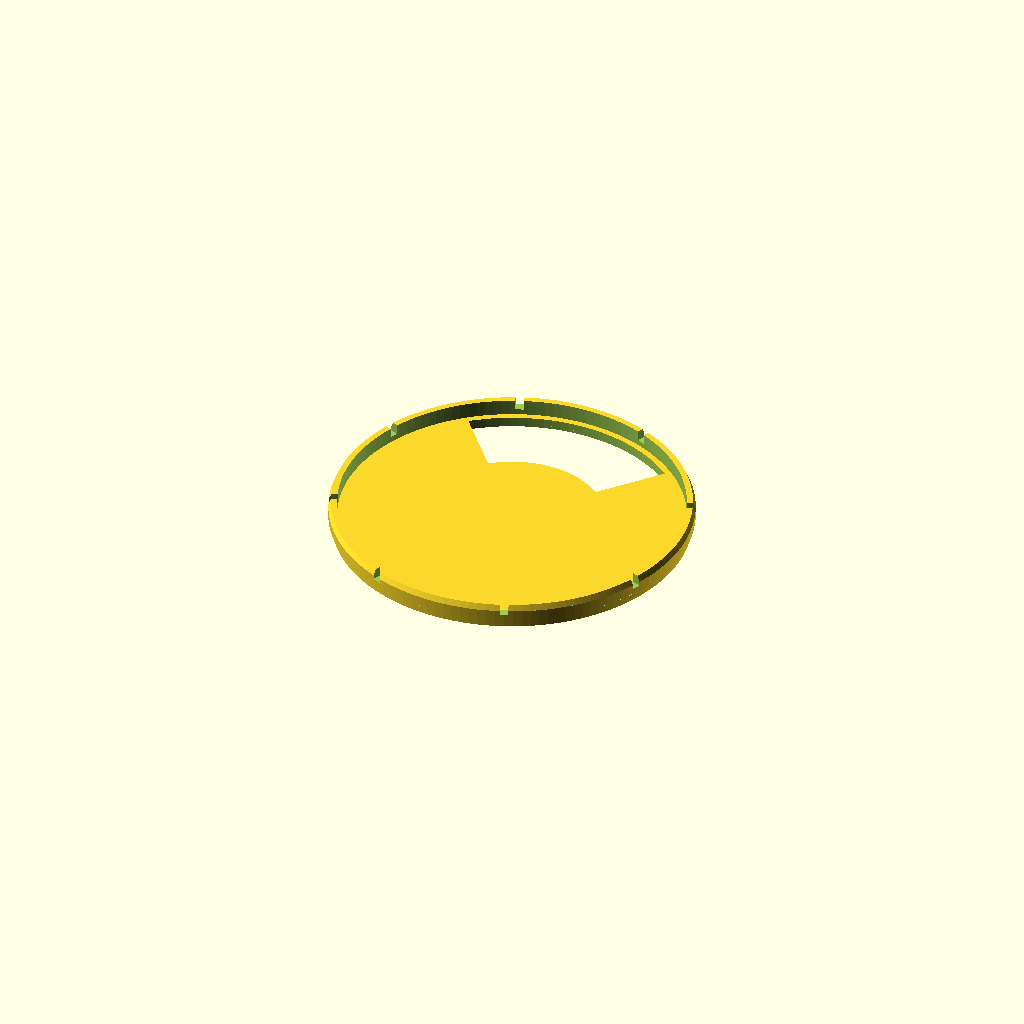
Cell 1 — every parameter at its default value.
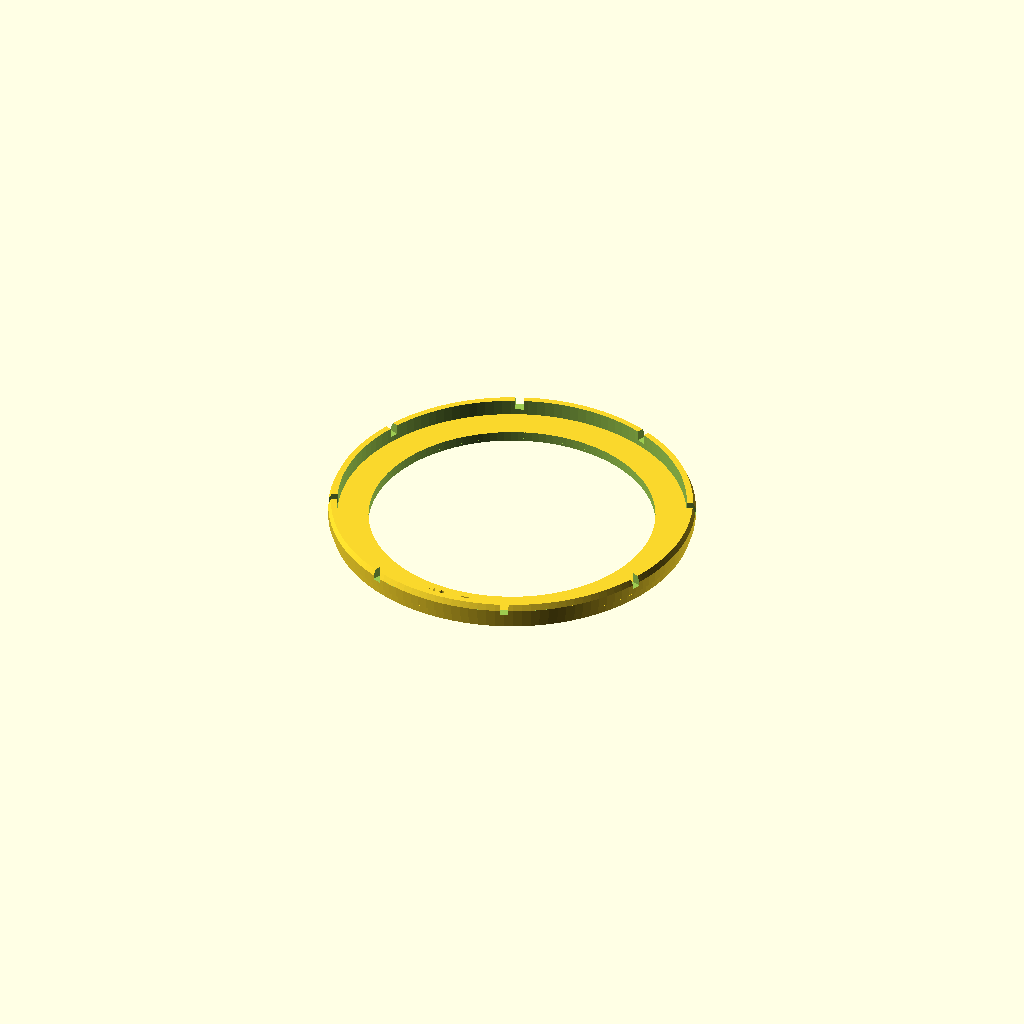
Cell 2 — teste set to true, the other parameters unchanged.
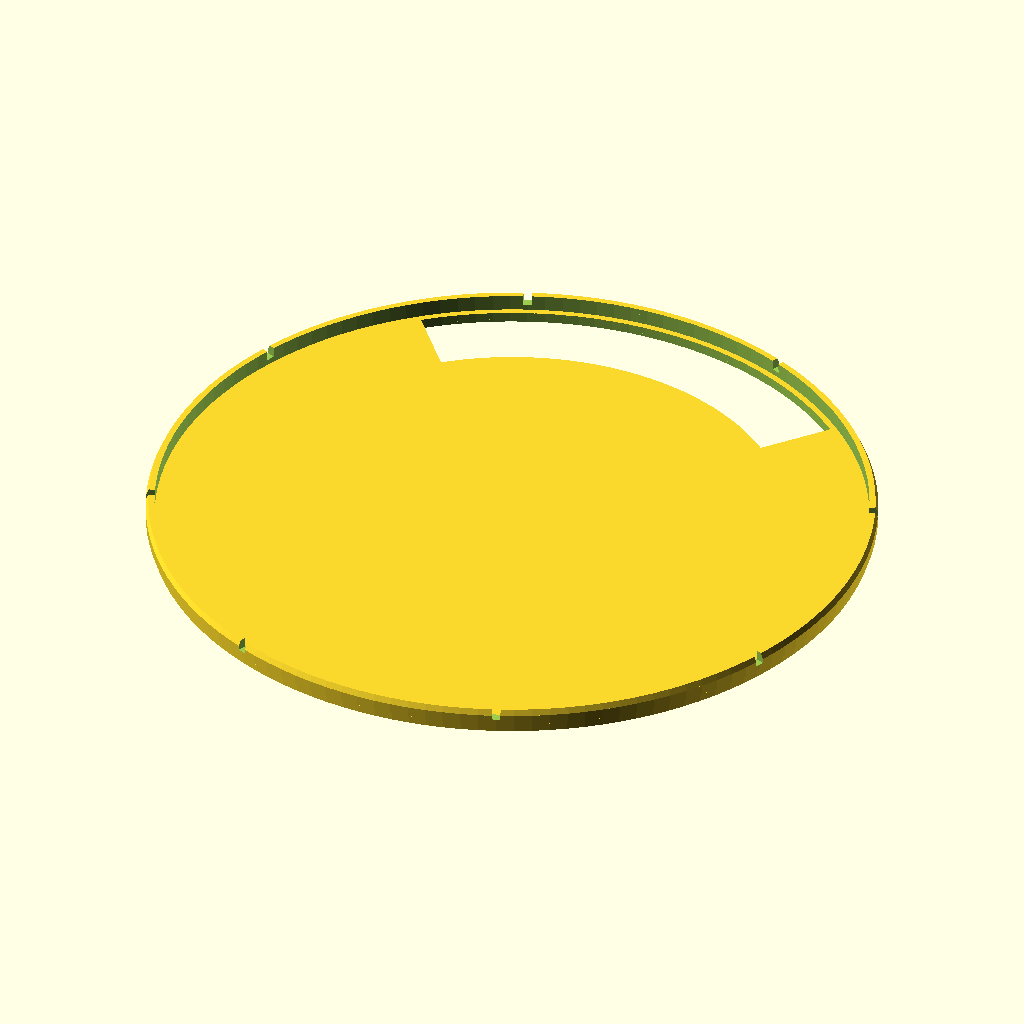
Cell 3 — diam_interno set to 99, the other parameters unchanged.
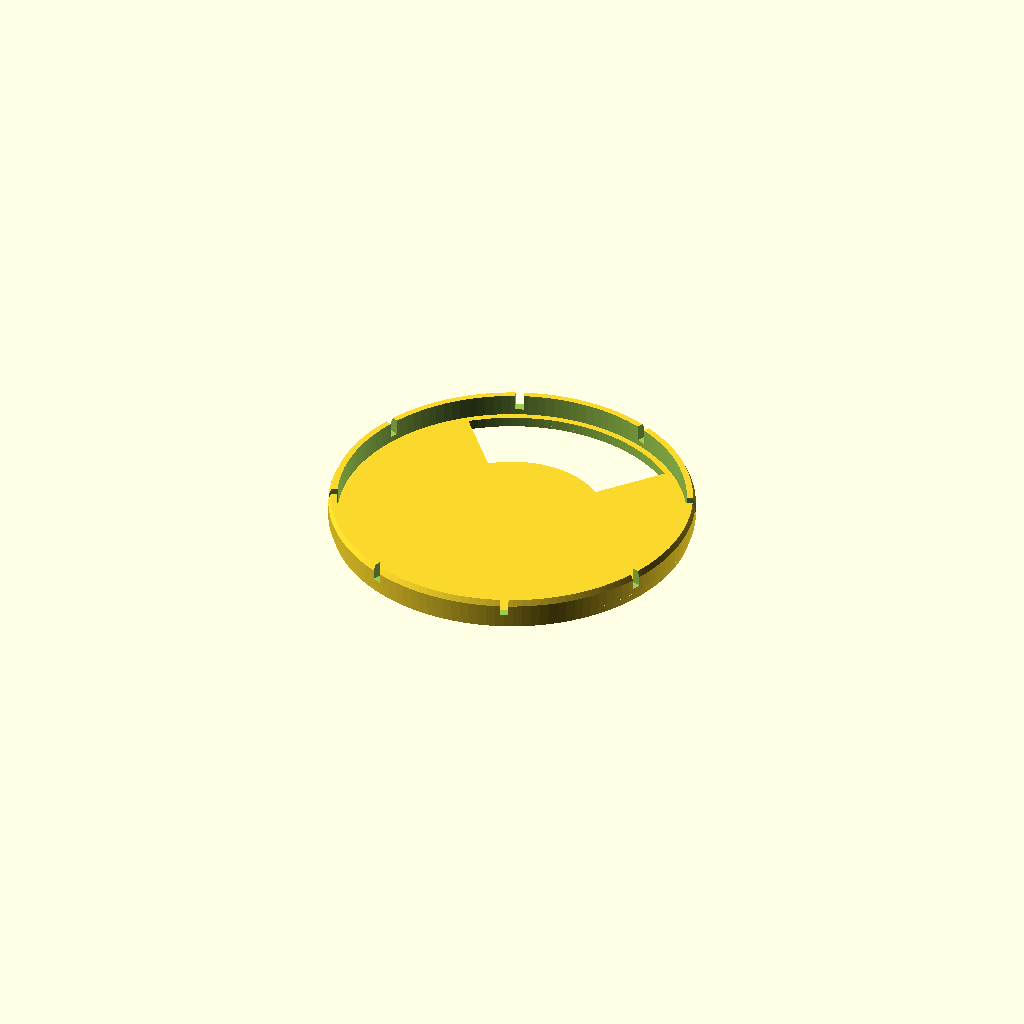
Cell 4: profundidade = 12 (everything else at default).
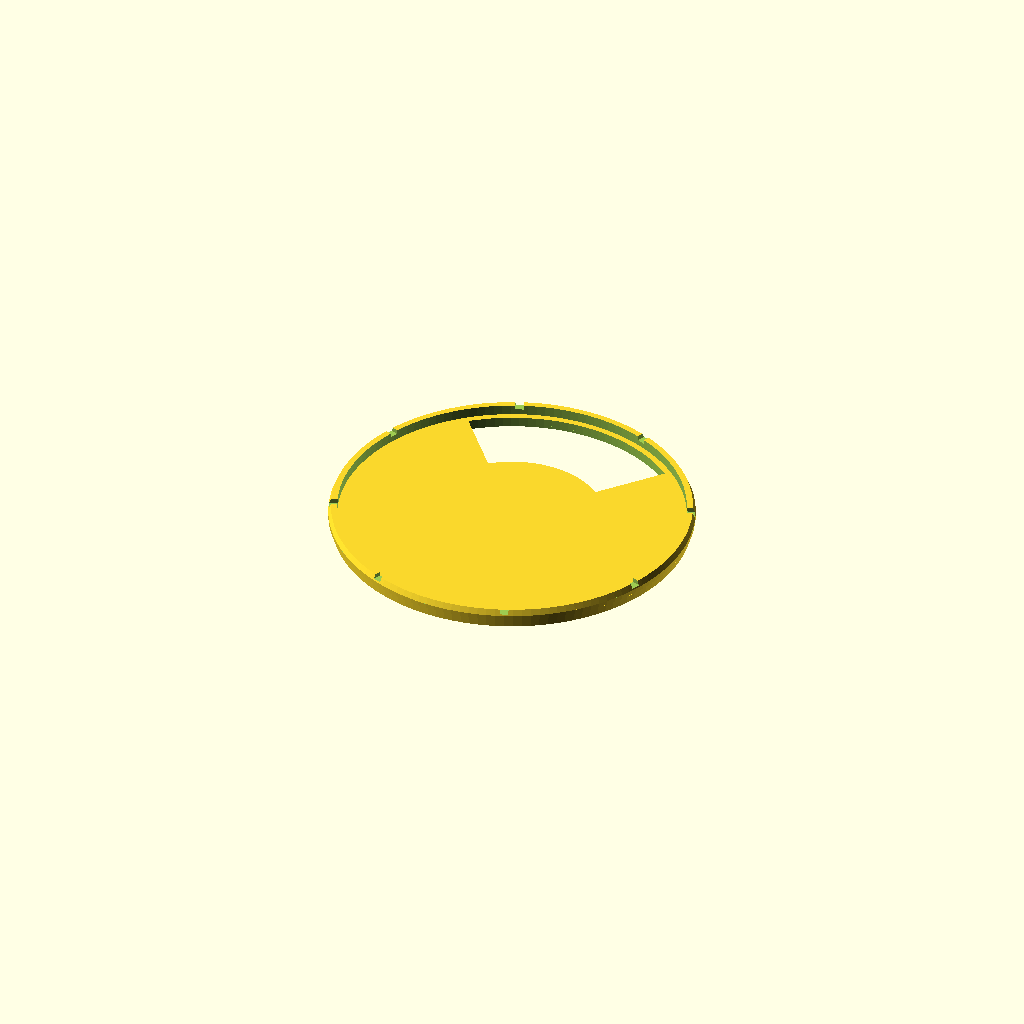
Cell 5: rebaixo = 1.6 (everything else at default).
One fixed orthographic camera (rotation 55°, 0°, 25°; colour scheme Cornfield) for every cell.
Source of the model, public/tools/criador-3d/modelos/tampa_lata.scad:
// Tampa GIRATÓRIA de lata, POR DENTRO da borda — modelo próprio do Multiferramenta 3D
// A borda da lata fica livre: você bebe direto no metal, como sem tampa.
// O disco fica rebaixado dentro do topo da lata, preso por atrito numa saia curta (com fendas), e GIRA:
//  janela em cima da boca da lata = aberto; meia volta = fechado.
// Impressa com o topo na mesa: sem suporte.
diam_interno = 49.5;   // diâmetro POR DENTRO da borda, no topo da lata
aperto = 0.3;          // quanto a saia é maior que o furo (prende por atrito; as fendas cedem)
profundidade = 6.0;    // do topo da borda até o fundo rebaixado da lata
rebaixo = 0.8;         // o disco fica isso abaixo da borda (a boca encosta só na lata)
abertura = 80;         // tamanho da janela (graus)
centro = "logo";       // logo (símbolo em 2 cores) | texto | nada (sulcos pra girar)
logo = []; lw = 60; lh = 60;
texto = "MEU TIME"; fonte = "Poppins:style=Bold"; texto_tam = 5;
teste = false;         // só a saia + um anel fino, pra conferir o encaixe
parte = "tampa";
$fn = 128;

placa = 1.4;                                   // espessura do disco
R = diam_interno / 2 - 0.3;                    // disco (um pouco menor que o furo)
saia_r = diam_interno / 2 + aperto / 2;        // raio externo da saia (aperta na parede)
saia_e = 1.2;                                  // espessura da saia
saia_h = min(3.0, profundidade - rebaixo - placa - 1.6);   // não encosta no fundo (nem na argolinha da lata)

// símbolo ou texto: embutido NIVELADO no topo (2ª cor), na metade fechada do disco.
// O disco é impresso com o topo na mesa: o desenho vai espelhado pra ler certo na lata.
EMB = R * 1.05;                                 // tamanho máximo do desenho
// de pé pra quem bebe (janela perto da boca); espelhado porque o topo é impresso na mesa
module desenho2d() translate([0, -R * 0.22]) mirror([0, 1, 0]) {
  if (centro == "logo" && len(logo) > 0) let (k = EMB / max(lw, lh)) scale([k, k]) for (p = logo) polygon(points = p[0], paths = p[1]);
  else if (centro == "texto" && len(texto) > 0)
    resize([min(R * 1.4, len(texto) * texto_tam * 0.8), 0], auto = true) text(texto, size = texto_tam, font = fonte, halign = "center", valign = "center");
}
module desenho_limitado() difference() { intersection() { circle(r = R - 2.5); desenho2d(); } offset(r = 1.2) janela2d(); }
tem_desenho = (centro == "logo" && len(logo) > 0) || (centro == "texto" && len(texto) > 0);

// janela: "meia-lua" perto da borda, do lado da boca da lata
module janela2d() intersection() {
  difference() { circle(r = R - 1.6); circle(r = R - 12); }
  polygon([[0, 0], for (a = [90 - abertura / 2 : 4 : 90 + abertura / 2]) [2 * R * cos(a), 2 * R * sin(a)], [2 * R * cos(90 + abertura / 2), 2 * R * sin(90 + abertura / 2)]]);
}
module disco() difference() {
  cylinder(r = R, h = placa);
  translate([0, 0, -1]) linear_extrude(placa + 2) janela2d();
  // sem desenho: sulcos pra girar com a ponta do dedo (rebaixados: nada sai acima da borda).
  // Com desenho: gira pela própria janela.
  if (!tem_desenho) for (a = [-35, 0, 35]) rotate(a + 180) translate([0, 9, -0.01]) linear_extrude(0.7) offset(r = 1.2) square([0.01, 12], center = true);
  // setinha apontando a janela
  translate([0, R - 15.5, -0.01]) linear_extrude(0.5) mirror([1, 0, 0]) polygon([[-3, 0], [3, 0], [0, 4]]);
  // espaço do desenho (passa da face de baixo: corta limpo)
  if (tem_desenho) translate([0, 0, -1]) linear_extrude(1.6) desenho_limitado();
}
module desenho3d() linear_extrude(0.6) desenho_limitado();
// saia: anel curto com fendas (flexiona pra entrar e prende por atrito)
module saia() translate([0, 0, placa - 0.01]) difference() {
  union() {
    cylinder(r = saia_r, h = saia_h + 0.01);
  }
  translate([0, 0, -1]) cylinder(r = saia_r - saia_e, h = saia_h + 2);
  for (a = [0 : 45 : 359]) rotate(a + 22.5) translate([saia_r - saia_e - 1, -0.6, 0.8]) cube([saia_e + 2, 1.2, saia_h + 1]);
  // chanfro de entrada
  translate([0, 0, saia_h - 0.8]) difference() { cylinder(r = saia_r + 1, h = 1.81); cylinder(r1 = saia_r, r2 = saia_r - 0.8, h = 1.81); }
}
module anel_teste() union() {
  difference() { cylinder(r = R, h = placa); translate([0, 0, -1]) cylinder(r = R - 5, h = placa + 2); }
  saia();
  translate([0, -(R - 2.5), placa - 0.01]) linear_extrude(0.6) text(str(diam_interno), size = 2.6, font = fonte, halign = "center", valign = "center");
}

if (parte == "tampa") { if (teste) anel_teste(); else union() { disco(); saia(); } }
else if (parte == "desenho" && !teste && tem_desenho) desenho3d();
Customizer parameters (derived from the source; name, type, default, range or options):
diam_interno: number, default 49.5
aperto: number, default 0.3
profundidade: number, default 6
rebaixo: number, default 0.8
abertura: number, default 80
centro: string, default "logo"
teste: bool, default false
parte: string, default "tampa"
placa: number, default 1.4
saia_e: number, default 1.2
